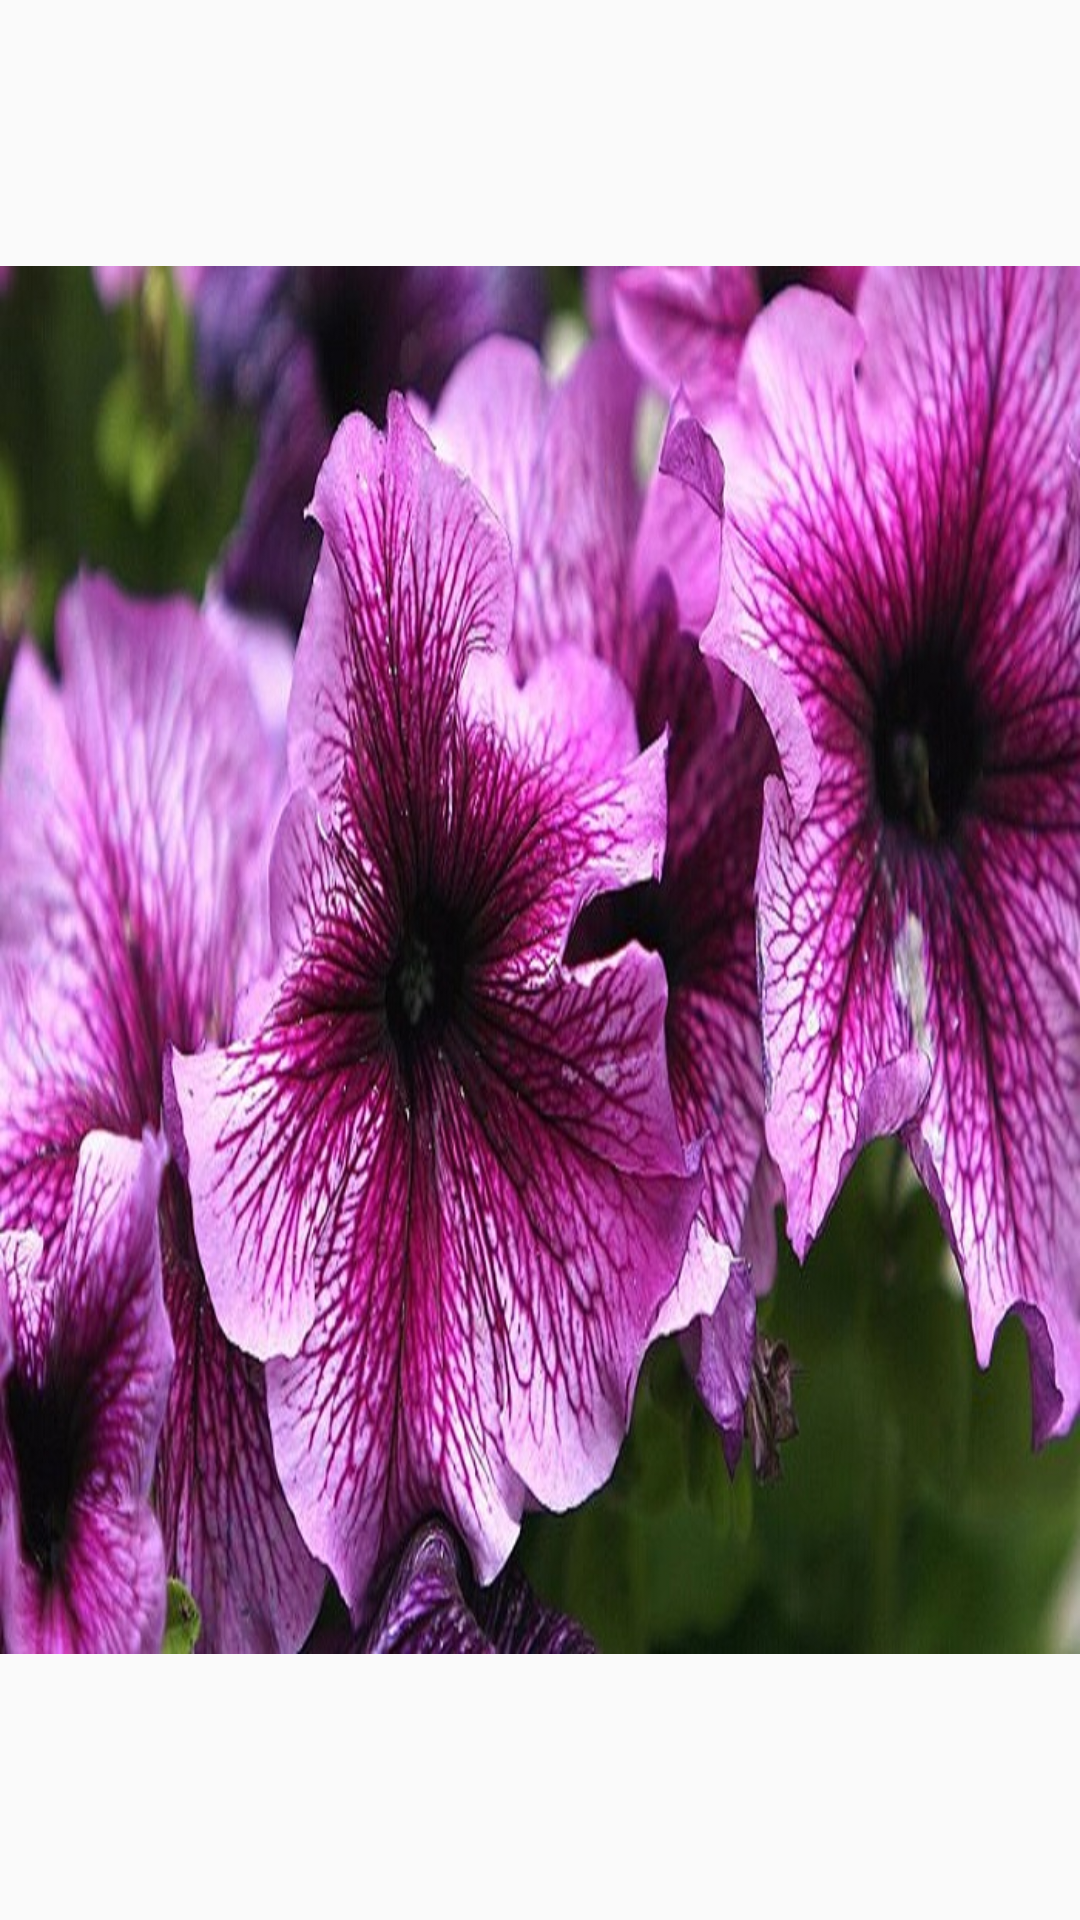

Android layout source for this screen:
<!-- AndroidManifest.xml: application theme AppTheme -->
<!-- res/layout/fragment_fragento_petunia.xml -->
<?xml version="1.0" encoding="utf-8"?>
<FrameLayout xmlns:android="http://schemas.android.com/apk/res/android"
    xmlns:app="http://schemas.android.com/apk/res-auto"
    xmlns:tools="http://schemas.android.com/tools"
    android:layout_width="match_parent"
    android:layout_height="match_parent"
    tools:context=".FragentoPetunia">

    <ImageView
        android:id="@+id/imageView4"
        android:layout_width="wrap_content"
        android:layout_height="wrap_content"
        app:srcCompat="@drawable/petunia" />
</FrameLayout>
<!-- resources referenced by this layout -->
<resources>
  <!-- drawable petunia: jpg bitmap (drawable, 246311 bytes) -->
  <style name="AppTheme" parent="Theme.AppCompat.Light.DarkActionBar">
          
          <item name="colorPrimary">@color/morado</item>
          <item name="colorPrimaryDark">@color/negro</item>
          <item name="colorAccent">@color/morado</item>
      </style>
  <color name="morado">#8B00CB</color>
  <color name="negro">#000000</color>
</resources>
